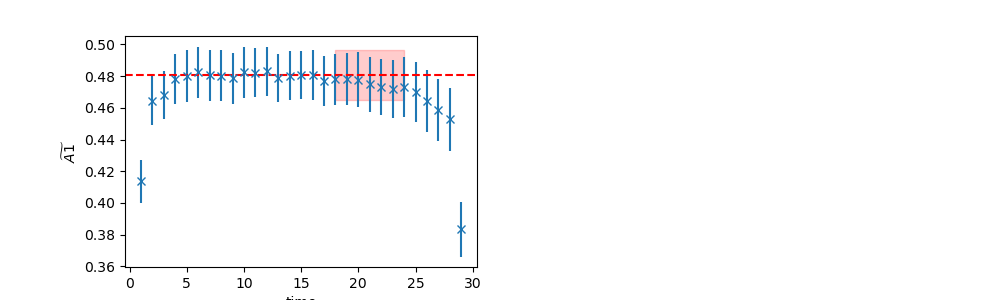

The file beside this chart, header and first rows:
	EffectiveMass	Error	RegUp	RegLow
0	0.4807	0.01581	25	18
